Image classification data set "processed" (ayush-sawant-ai/Brain-Tumor-Detection on GitHub). Class labels (4): glioma, meningioma, no tumor, pituitary tumor.

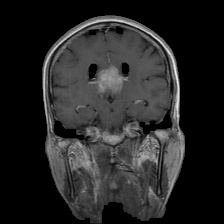
Label: meningioma

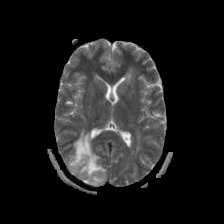
Label: no tumor

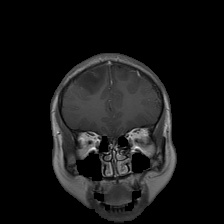
Label: glioma

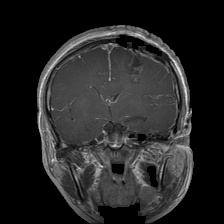
Label: glioma

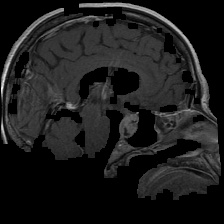
Label: pituitary tumor

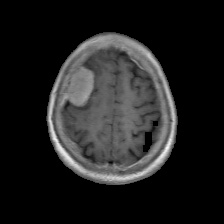
Label: meningioma
